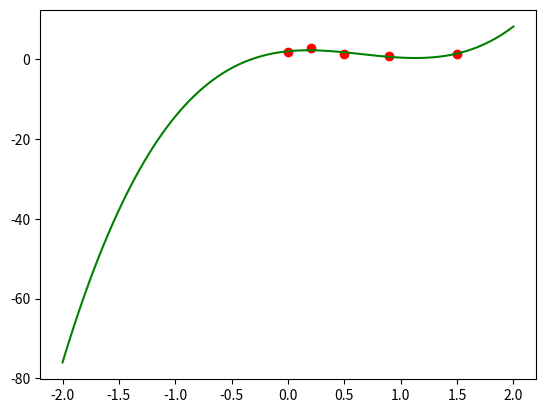

Reproduce this figure in Python.
import matplotlib.pyplot as plt

from numpy import *

from scipy.interpolate import UnivariateSpline

  

x = [0,0.2,0.5,0.9,1.5]

y = [1.75,2.68,1.24,0.72,1.35]

  

spl = UnivariateSpline(x,y)

xs = linspace(-2, 2, 100)

  

plt.plot(x,y, 'ro',xs,spl(xs), 'g')

plt.show()